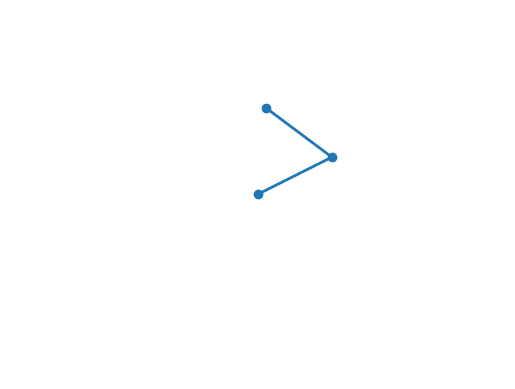

Reproduce this figure in Python. (Note: this script raises an exception after producing the figure.)
#%%
from scipy.integrate import solve_ivp
import numpy as np
import matplotlib.pyplot as plt
import matplotlib.animation as animation
import os



class DoublePendulum():
    """ A class representing a double pendulum og lengths L1, L2 and masses M1=M2
    """
    def __init__(self, L1=1, L2=1, M=1, g=9.81):
        self.L1 = L1  # length of pendulum 1 [m]
        self.L2 = L2  # length of pendulum 1 [m]
        self.M = M  # mass of pendulum [kg]
        self.g=g    # gravitational acceleration [kg/ms**2]
        self.solution = None
        self.t = None
        self.y0 = None
        self.vx1 = None
        self.vx2 = None
        self.vy1 = None
        self.vy2 = None
        self.__theta1 = None
        self.__theta2 = None
        self.__x1 = None
        self.__y1 = None
        self.__x2 = None
        self.__y2 = None
        self.__P = None
        self.__K = None
        self.__Etotal = None
        self.dt = None


    @property
    def theta1(self):
        if self.__theta1 is None:
            raise Exception("theta_1 is missing")
        return self.__theta1
    @theta1.setter
    def theta1(self, y):
        self.__theta1 = y

    @property
    def theta2(self):
        if self.__theta2 is None:
            raise Exception("theta_2 is missing")
        return self.__theta2
    @theta2.setter
    def theta2(self, y):
        self.__theta2 = y

    @property
    def x1(self):
        if self.__x1 is None:
            raise Exception("x1 is missing")
        return self.__x1
    @x1.setter
    def x1(self, y):
        self.__x1 = y

    @property
    def x2(self):
        if self.__x2 is None:
            raise Exception("x2 is missing")
        return self.__x2
    @x2.setter
    def x2(self, y):
        self.__x2 = y

    @property
    def y1(self):
        if self.__y1 is None:
            raise Exception("y1 is missing")
        return self.__y1
    @y1.setter
    def y1(self, y):
        self.__y1 = y

    @property
    def y2(self):
        if self.__y2 is None:
            raise Exception("y2 is missing")
        return self.__y2
    @y2.setter
    def y2(self, y):
        self.__y2 = y

    @property
    def P(self):
        if self.__P is None:
            raise Exception("P is missing")
        return self.__P
    @P.setter
    def P(self, y):
        self.__P = y

    @property
    def K(self):
        if self.__K is None:
            raise Exception("K is missing")
        return self.__K
    @K.setter
    def K(self, y):
        self.__K = y

    @property
    def Etotal(self):
        if self.__Etotal is None:
            raise Exception("Etotal is missing")
        return self.__Etotal
    @Etotal.setter
    def Etotal(self, y):
        self.__Etotal = y





    def __call__(self, t, y):
        theta1, omega1, theta2, omega2 = y
        L1, L2, g = self.L1, self.L2, self.g
        delta_theta = theta2 - theta1

        theta1_dot = omega1
        theta2_dot = omega2

        eq1_over = (L1 * omega1**2 * np.sin(delta_theta) * np.cos(delta_theta)
                    + g * np.sin(theta2) * np.cos(delta_theta)
                    + L2 * omega2**2 * np.sin(delta_theta)
                    - 2 * g * np.sin(theta1))
        
        eq1_under = (2*L1 - L1*np.cos(delta_theta)**2)

        eq2_over = ((-L2) * omega2**2 * np.sin(delta_theta) * np.cos(delta_theta)
                    + 2 * g * np.sin(theta1) * np.cos(delta_theta)
                    - 2 * L1 * omega1**2 * np.sin(delta_theta)
                    - 2 * g * np.sin(theta2))
        
        eq2_under = 2*L2 - L2*np.cos(delta_theta)**2



        omega1_dot = eq1_over/eq1_under
        omega2_dot = eq2_over/eq2_under

        return theta1_dot, omega1_dot, theta2_dot, omega2_dot

    def solve(self, y0, T, dt, angle="rad"):
        if angle == "deg":
            y0_rad = (np.radians(y0[0]),y0[1],np.radians(y0[2]), y0[3])
        elif angle =="rad":
            y0_rad = y0
        
        # creating a vector with steplength dt from 0 to T
        interval = np.arange(0,T,dt)

        # solving the equation with initial conditions y0, for the specified vector
        self.solution = solve_ivp(self,y0=y0_rad,t_span=[0,T], t_eval=interval,method="Radau")

        # storing the timesteps
        self.t = self.solution.t
        # storing dt
        self.dt = dt
        # storing the initial conditions
        self.y0 = y0_rad
        # storing the variables theta_1 and theta_2 on their respective attributes
        self.theta1 = self.solution.y[0]
        self.theta2 = self.solution.y[2]

        # storing the carthesian coordinates on attributes x and y
        self.x1 = self.L1*np.sin(self.theta1)
        self.y1 = -self.L1*np.cos(self.theta1)       
        self.x2 = self.x1 + self.L2*np.sin(self.theta2)
        self.y2 = self.y1 - self.L2*np.cos(self.theta2)

        # calculating potential and kinetic energy
        P1 = self.M*self.g*(self.y1 + self.L1)
        P2 = self.M*self.g*(self.y2 + self.L1 + self.L2)
        self.P = P1 + P2


        self.vx1 = np.gradient(self.x1, dt)
        self.vy1 = np.gradient(self.y1, dt)
        self.vx2 = np.gradient(self.x2, dt)
        self.vy2 = np.gradient(self.y2, dt)
        
        K1 = 0.5*self.M*(self.vx1**2 + self.vy1**2)
        K2 = 0.5*self.M*(self.vx2**2 + self.vy2**2)
        self.K = K1 + K2

        # calculating total energy
        self.Etotal = self.K + self.P

    def create_animation(self):


        # Create empty figure
        fig = plt.figure()
            
        # Configure figure
        plt.axis('equal')
        plt.axis('off')
        plt.axis((-3, 3, -3, 3))
            
        # Make an "empty" plot object to be updated throughout the animation
        self.pendulums, = plt.plot([], [], 'o-', lw=2)
            
        # Call FuncAnimation
        self.animation = animation.FuncAnimation(fig,
                                                self._next_frame,
                                                frames=range(len(self.x1)), 
                                                repeat=True,
                                                interval=1000*self.dt, 
                                                blit=True)

        


    def _next_frame(self, i):
        self.pendulums.set_data((0, self.x1[i], self.x2[i]),
                                (0, self.y1[i], self.y2[i]))
        return self.pendulums,
    def _next_frame(self, i):
        self.pendulums.set_data((0, self.x1[i], self.x2[i]),
                                (0, self.y1[i], self.y2[i]))
        return self.pendulums,

    def show_animation(self):
        self.create_animation()
        plt.show()                                                
        
    def save_animation(self,filename="animation.mp4",fps=60):
        filepath = os.path.join(os.getcwd(),f"video/{filename}")
        dt = 1/fps
        if dt != self.dt:
            self.solve(self.y0,10,dt)
        
                # Set up formatting for the movie files
        Writer = animation.writers['ffmpeg']
        writer = Writer(fps=fps, metadata=dict(artist='Me'), bitrate=1800)

        self.create_animation()
        self.animation.save(filepath, writer=writer)

if __name__=="__main__":
    theta1 = 90
    theta2 = 180
    omega1 = 0
    omega2 = 0
    
    y = (theta1, omega1, theta2, omega2)
    
    pend = DoublePendulum()
    pend.solve(y,10,1/60)
    pend.show_animation()
    pend.save_animation(filename="example_simulation.mp4",fps=60)
    




# %%
